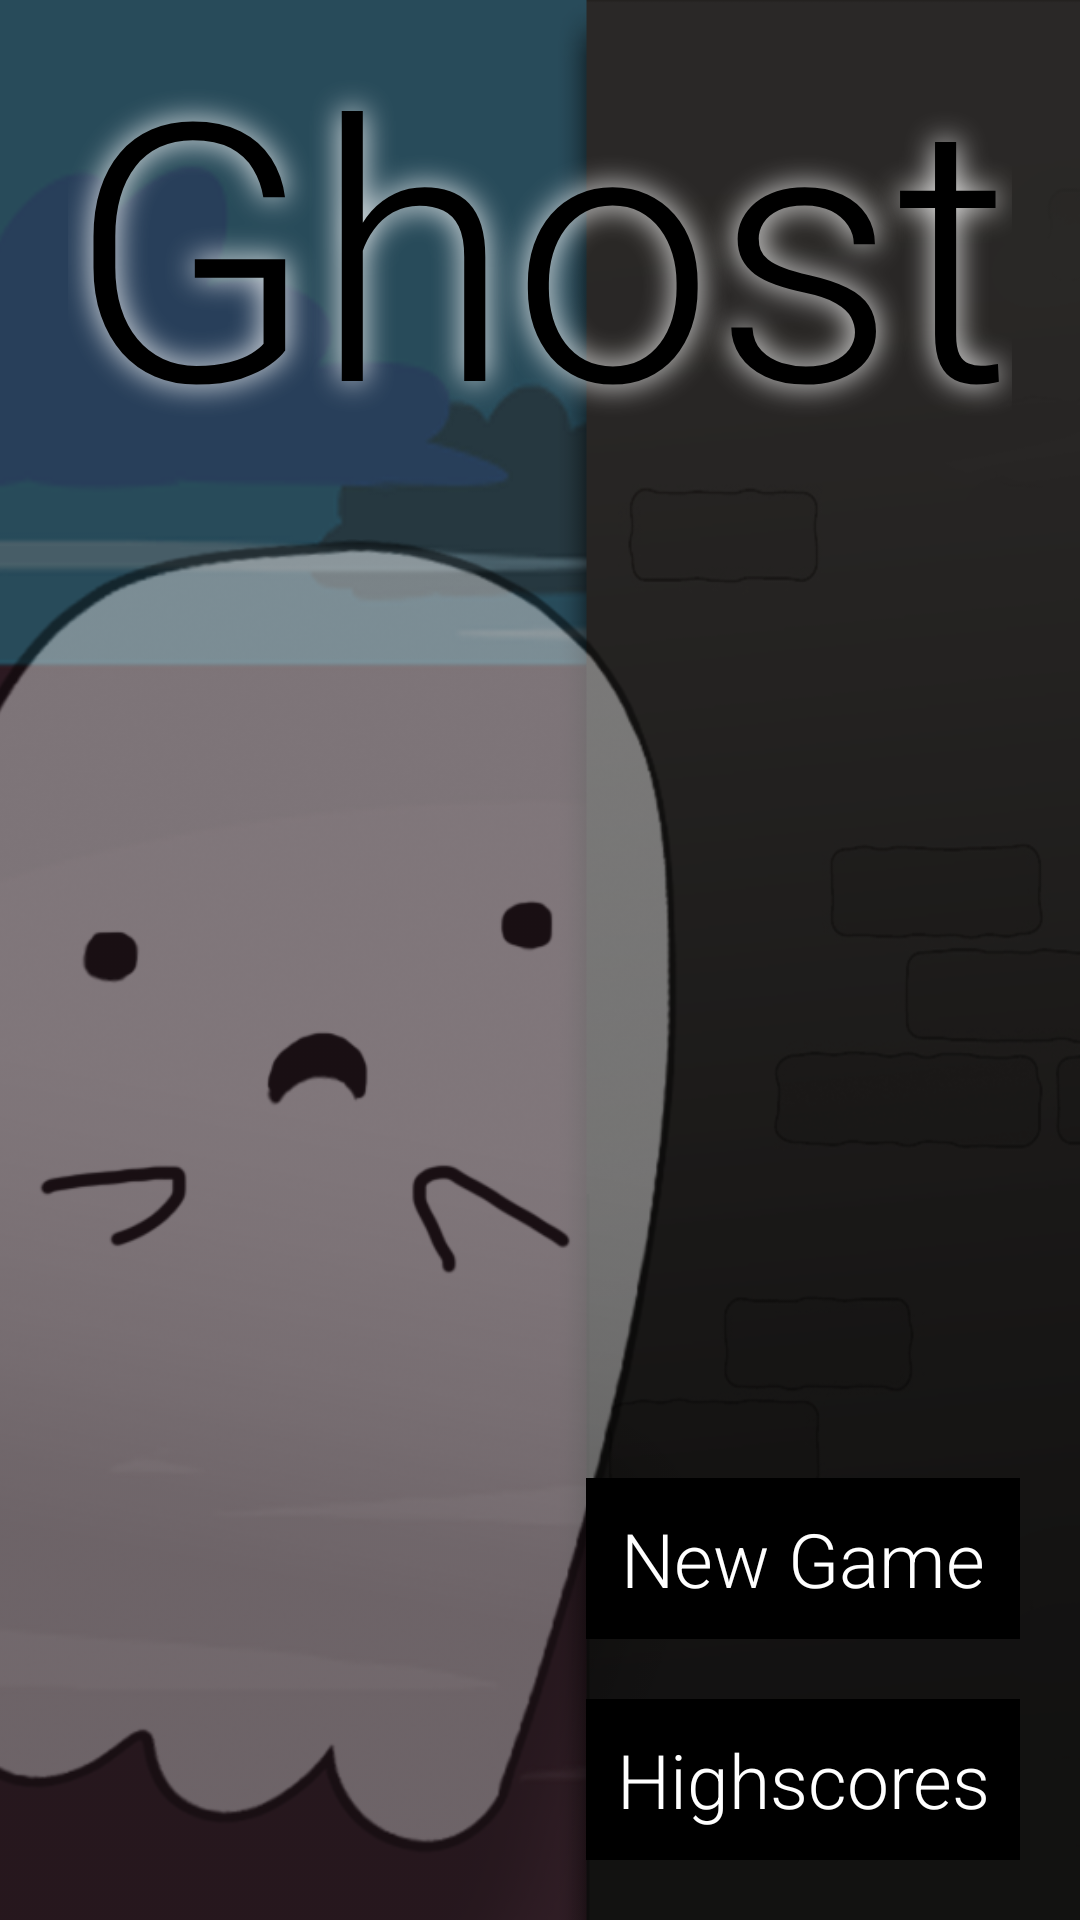

Write the Android layout XML for this screen, with the resource values it uses.
<!-- AndroidManifest.xml: application theme AppTheme -->
<!-- res/layout/activity_ghost_main.xml -->
<LinearLayout xmlns:android="http://schemas.android.com/apk/res/android"
    xmlns:tools="http://schemas.android.com/tools"
    android:layout_width="match_parent"
    android:layout_height="match_parent"
    tools:context=".GhostMainActivity"
    android:orientation="vertical"
    android:background="@mipmap/titlescreen_bg">

    <TextView
        android:id="@+id/title_text"
        android:text="@string/ghost_title_text"
        android:layout_width="wrap_content"
        android:layout_height="wrap_content"
        android:layout_gravity="center_horizontal"
        android:contextClickable="false"
        android:textIsSelectable="false"
        android:textSize="120sp"
        android:textColor="#000000"
        android:shadowColor="#ffffff"
        android:shadowRadius="25"/>

    <FrameLayout
        android:layout_width="fill_parent"
        android:layout_height="fill_parent">

        <ImageView
            android:id="@+id/ghost_image"
            android:layout_width="match_parent"
            android:layout_height="match_parent"
            android:src="@mipmap/titlescreenghost"
            android:layout_marginLeft="-300dp"
            android:alpha="0.5"
            android:layout_marginTop="20dp"
            android:layout_marginBottom="-100dp" />

        <LinearLayout
            android:orientation="vertical"
            android:layout_width="wrap_content"
            android:layout_height="match_parent"
            android:layout_gravity="right"
            android:gravity="bottom"
            android:layout_margin="20dp">

            <Button
                android:id="@+id/newgame_button"
                android:onClick="newGameStart"
                android:layout_width="fill_parent"
                android:layout_height="wrap_content"
                android:text="@string/newgame_buttontext"
                android:layout_gravity="right"
                android:layout_marginBottom="20dp"
                />

            <Button
                android:id="@+id/highscores_button"
                android:onClick="viewHighscores"
                android:layout_width="fill_parent"
                android:layout_height="wrap_content"
                android:text="@string/highscores_buttontext"
                android:layout_gravity="right"
                />

        </LinearLayout>

    </FrameLayout>

</LinearLayout>
<!-- resources referenced by this layout -->
<resources>
  <!-- mipmap titlescreen_bg: png bitmap (mipmap-hdpi, 65959 bytes) -->
  <!-- mipmap titlescreenghost: png bitmap (mipmap-hdpi, 156468 bytes) -->
  <string name="ghost_title_text">Ghost</string>
  <string name="highscores_buttontext">Highscores</string>
  <string name="newgame_buttontext">New Game</string>
  <style name="AppTheme" parent="Theme.AppCompat.Light.DarkActionBar">
          <item name="android:fontFamily">sans-serif-light</item>
          <item name="android:buttonStyle">@style/Button</item>
      </style>
  <style name="Button" parent="android:style/Widget.Button">
          <item name="android:textColor">#ffffff</item>
          <item name="android:background">#000000</item>
          <item name="android:padding">10dp</item>
          <item name="android:textSize">25sp</item>
      </style>
</resources>
